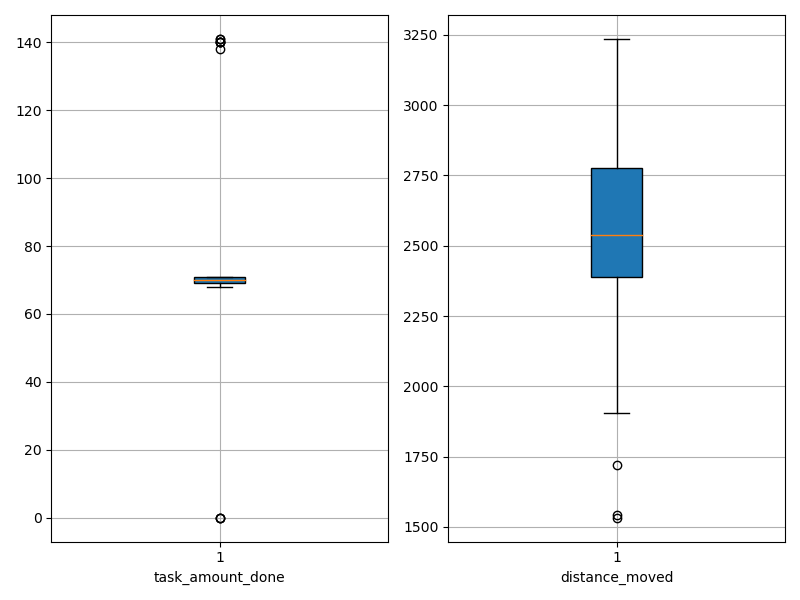

Data behind this chart, as committed beside it:
agent_id, task_amount_done, distance_moved
0, 70.0, 1544
1, 70.0, 1905
2, 70.0, 2479
3, 71.0, 2325
4, 68.0, 2487
5, 140.0, 2463
6, 69.0, 1721
7, 140.0, 2379
8, 70.0, 2213
9, 69.0, 2031
10, 71.0, 2754
11, 70.0, 2828
12, 69.0, 2552
13, 141.0, 2484
14, 70.0, 2924
15, 70.0, 1972
16, 69.0, 2742
17, 70.0, 2659
18, 71.0, 2936
19, 71.0, 1931
20, 141.0, 2513
21, 70.0, 2668
22, 69.0, 1533
23, 71.0, 2725
24, 70.0, 2410
25, 71.0, 2182
26, 70.0, 2913
27, 140.0, 2574
28, 0.0, 3227
29, 0.0, 3235
30, 69.0, 2443
31, 70.0, 2423
32, 70.0, 2629
33, 71.0, 2669
34, 70.0, 2946
35, 71.0, 2936
36, 0.0, 2844
37, 140.0, 2676
38, 71.0, 2037
39, 70.0, 2789
40, 71.0, 2620
41, 70.0, 2667
42, 70.0, 2523
43, 70.0, 2929
44, 71.0, 2458
45, 69.0, 2783
46, 69.0, 2473
47, 138.0, 2477
48, 69.0, 2888
49, 70.0, 2107
